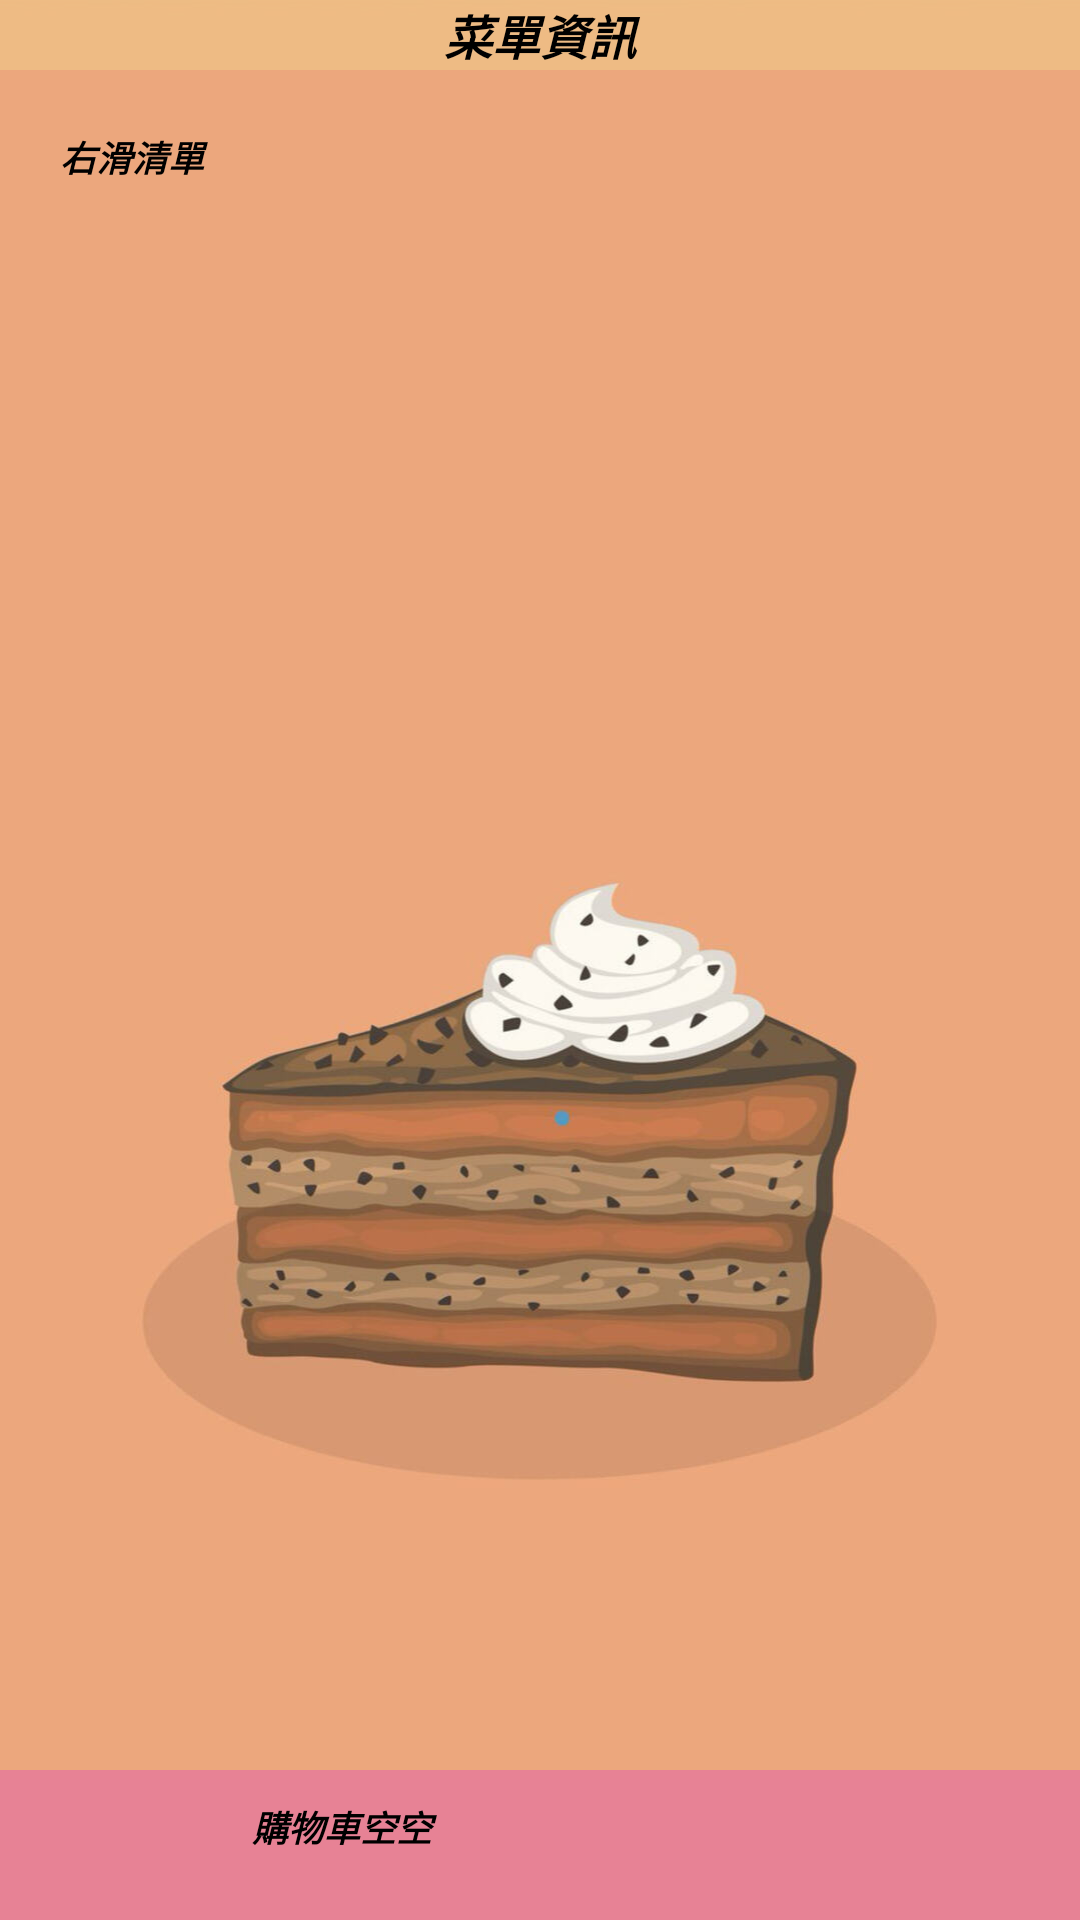

Layout XML and referenced resources for this Android screen:
<!-- AndroidManifest.xml: application theme Theme.FinalProject -->
<!-- res/layout/activity_menu.xml -->
<?xml version="1.0" encoding="utf-8"?>
<androidx.drawerlayout.widget.DrawerLayout xmlns:android="http://schemas.android.com/apk/res/android"
    xmlns:app="http://schemas.android.com/apk/res-auto"
    xmlns:tools="http://schemas.android.com/tools"
    android:id="@+id/drawerlayout1"
    android:layout_width="match_parent"
    android:layout_height="match_parent"
    android:background="#C6CCE5F4"
    android:backgroundTint="@null"
    tools:context=".menu">

    <LinearLayout
        android:id="@+id/linear"
        android:layout_width="match_parent"
        android:layout_height="match_parent"
        android:background="@drawable/i4"
        android:orientation="vertical">

        <LinearLayout
            android:layout_width="match_parent"
            android:layout_height="wrap_content"
            android:orientation="horizontal">

            <TextView
                android:id="@+id/textView"
                android:layout_width="match_parent"
                android:layout_height="wrap_content"
                android:background="#B2EFC587"
                android:gravity="center"
                android:text="@string/menu"
                android:textSize="16sp"
                android:textStyle="bold|italic" />

        </LinearLayout>

        <LinearLayout
            android:layout_width="match_parent"
            android:layout_height="wrap_content"
            android:layout_marginTop="20dp"
            android:orientation="horizontal">

            <ImageView
                android:id="@+id/imageView15"
                android:layout_width="20dp"
                android:layout_height="20dp"
                app:srcCompat="@drawable/list" />

            <TextView
                android:id="@+id/tv_right"
                android:layout_width="wrap_content"
                android:layout_height="wrap_content"
                android:layout_weight="1"
                android:text="@string/rightlist"
                android:textSize="12sp"
                android:textStyle="bold|italic" />
        </LinearLayout>

        <RelativeLayout
            android:layout_width="match_parent"
            android:layout_height="match_parent"
            android:layout_marginTop="20dp">

            <ListView
                android:id="@+id/lv_list"
                android:layout_width="match_parent"
                android:layout_height="390dp" />

            <include layout="@layout/cart_list"
                android:visibility="gone"/>

            <include
                layout="@layout/shop_car"
                android:layout_width="wrap_content"
                android:layout_height="wrap_content" />
        </RelativeLayout>

    </LinearLayout>


<com.google.android.material.navigation.NavigationView
        android:id="@+id/na_view1"
        android:layout_width="240dp"
        android:layout_height="match_parent"
        android:layout_gravity="start"
        android:background="#C586E4"
        android:fitsSystemWindows="true"
        app:headerLayout="@layout/header"
        app:menu="@menu/menu1" />

</androidx.drawerlayout.widget.DrawerLayout>
<!-- res/layout/cart_list.xml (included above) -->
<?xml version="1.0" encoding="utf-8"?>
<RelativeLayout xmlns:android="http://schemas.android.com/apk/res/android"
    android:id="@+id/rl_car_list"
    android:layout_width="match_parent"
    android:layout_height="match_parent"
    android:layout_marginBottom="65dp"
    android:background="@android:color/transparent"
    android:gravity="bottom"
    android:visibility="visible">

    <LinearLayout
        android:layout_width="match_parent"
        android:layout_height="wrap_content"
        android:orientation="vertical">

        <LinearLayout
            android:id="@+id/ll_intro"
            android:layout_width="match_parent"
            android:layout_height="32dp"
            android:background="@color/blue"
            android:gravity="center_vertical"
            android:orientation="horizontal"
            android:paddingLeft="8dp"
            android:paddingRight="8dp">

            <TextView
                android:layout_width="wrap_content"
                android:layout_height="wrap_content"
                android:layout_marginLeft="5dp"
                android:layout_weight="1"
                android:text="您的訂單"
                android:textSize="12sp"
                android:textStyle="bold" />

            <TextView
                android:id="@+id/tv_clear"
                android:layout_width="wrap_content"
                android:layout_height="match_parent"
                android:drawableLeft="@drawable/trash"
                android:drawablePadding="2dp"
                android:gravity="center"
                android:text="清空"
                android:textSize="12sp" />
        </LinearLayout>

        <ListView
            android:id="@+id/lv_car"
            android:layout_width="match_parent"
            android:layout_height="wrap_content"
            android:background="#F3D09D" />
    </LinearLayout>

</RelativeLayout>
<!-- res/layout/shop_car.xml (included above) -->
<?xml version="1.0" encoding="utf-8"?>
<RelativeLayout xmlns:android="http://schemas.android.com/apk/res/android"
    android:layout_width="match_parent"
    android:layout_height="match_parent">
    <FrameLayout
        android:layout_width="match_parent"
        android:layout_height="65dp"
        android:layout_alignParentBottom="true">

        <RelativeLayout
            android:id="@+id/rl_car_list"
            android:layout_width="match_parent"
            android:layout_height="50dp"
            android:layout_marginTop="15dp"
            android:background="#C3E6779D"
            android:paddingLeft="60dp">

            <TextView
                android:id="@+id/tv_cost"
                android:layout_width="100dp"
                android:layout_height="30dp"
                android:layout_marginLeft="4dp"
                android:layout_marginTop="4dp"
                android:gravity="center"
                android:text="購物車空空"
                android:textColor="@color/black"
                android:textSize="12sp"
                android:textStyle="bold|italic" />

            <TextView
                android:id="@+id/tv_settle_accounts"
                android:layout_width="100dp"
                android:layout_height="match_parent"
                android:layout_alignParentRight="true"
                android:layout_centerVertical="true"
                android:layout_marginLeft="4dp"
                android:background="#EBF87B53"
                android:gravity="center"
                android:text="去買單"
                android:textColor="@color/white"
                android:textSize="16sp"
                android:textStyle="bold"
                android:visibility="gone" />
        </RelativeLayout>
        <include layout="@layout/car" />
    </FrameLayout>

</RelativeLayout>
<!-- res/layout/header.xml (included above) -->
<?xml version="1.0" encoding="utf-8"?>
<LinearLayout xmlns:android="http://schemas.android.com/apk/res/android"
    xmlns:app="http://schemas.android.com/apk/res-auto"
    android:layout_width="wrap_content"
    android:layout_height="160dp"
    android:background="@drawable/i7"
    android:gravity="bottom"
    android:orientation="horizontal">

    <ImageView
        android:id="@+id/imageView12"
        android:layout_width="64dp"
        android:layout_height="64dp"
        android:layout_marginLeft="20dp"
        android:contentDescription="@null"
        app:srcCompat="@drawable/i9" />

    <TextView
        android:id="@+id/textView37"
        android:layout_width="158dp"
        android:layout_height="49dp"
        android:layout_marginLeft="20dp"
        android:ellipsize="end"
        android:paddingTop="4dp"
        android:text="@string/dessert"
        android:textSize="20sp"
        android:textStyle="bold|italic" />

</LinearLayout>
<!-- res/layout/car.xml (included above) -->
<?xml version="1.0" encoding="utf-8"?>
<RelativeLayout xmlns:android="http://schemas.android.com/apk/res/android"
    android:layout_width="match_parent"
    android:layout_height="match_parent"
    android:orientation="vertical">
    <ImageView
        android:id="@+id/iv_shop_car"
        android:layout_width="55dp"
        android:layout_height="55dp"
        android:layout_alignParentStart="true"
        android:layout_marginLeft="8dp"
        android:src="@drawable/cart_empty"/>
    <LinearLayout
        android:layout_width="55dp"
        android:layout_height="55dp"
        android:gravity="right|top"
        android:orientation="horizontal">

        <TextView
            android:id="@+id/tv_count"
            style="@style/badge_style"
            android:layout_marginTop="4dp"></TextView>
    </LinearLayout>
</RelativeLayout>
<!-- resources referenced by this layout -->
<resources>
  <color name="black">#FF000000</color>
  <color name="blue">#C68CCBF1</color>
  <color name="white">#FFFFFFFF</color>
  <!-- drawable i4: jpg bitmap (drawable, 57300 bytes) -->
  <!-- drawable i7: jpg bitmap (drawable, 365322 bytes) -->
  <!-- drawable list: png bitmap (drawable, 7532 bytes) -->
  <!-- drawable trash: png bitmap (drawable, 3454 bytes) -->
  <string name="dessert">甜點物語</string>
  <string name="menu">菜單資訊</string>
  <string name="rightlist">右滑清單</string>
  <style name="badge_style">
          <item name="android:layout_width">wrap_content</item>
          <item name="android:layout_height">wrap_content</item>
          <item name="android:minHeight">14dp</item>
          <item name="android:minWidth">14dp</item>
          <item name="android:paddingLeft">2dp</item>
          <item name="android:paddingRight">2dp</item>
          <item name="android:textColor">@android:color/white</item>
          <item name="android:visibility">gone</item>
          <item name="android:gravity">center</item>
          <item name="android:background">@drawable/badge_bg</item>
          <item name="android:textStyle">bold</item>
          <item name="android:textSize">10sp</item>
      </style>
  <!-- drawable badge_bg (drawable) -->
  <?xml version="1.0" encoding="utf-8"?>
  <shape xmlns:android="http://schemas.android.com/apk/res/android"
      android:shape="rectangle">
      <gradient
          android:endColor="#fe957f"
          android:startColor="#fe451d"
          android:type="linear"/>
      <corners android:radius="180dp"/>
  
  </shape>
</resources>
